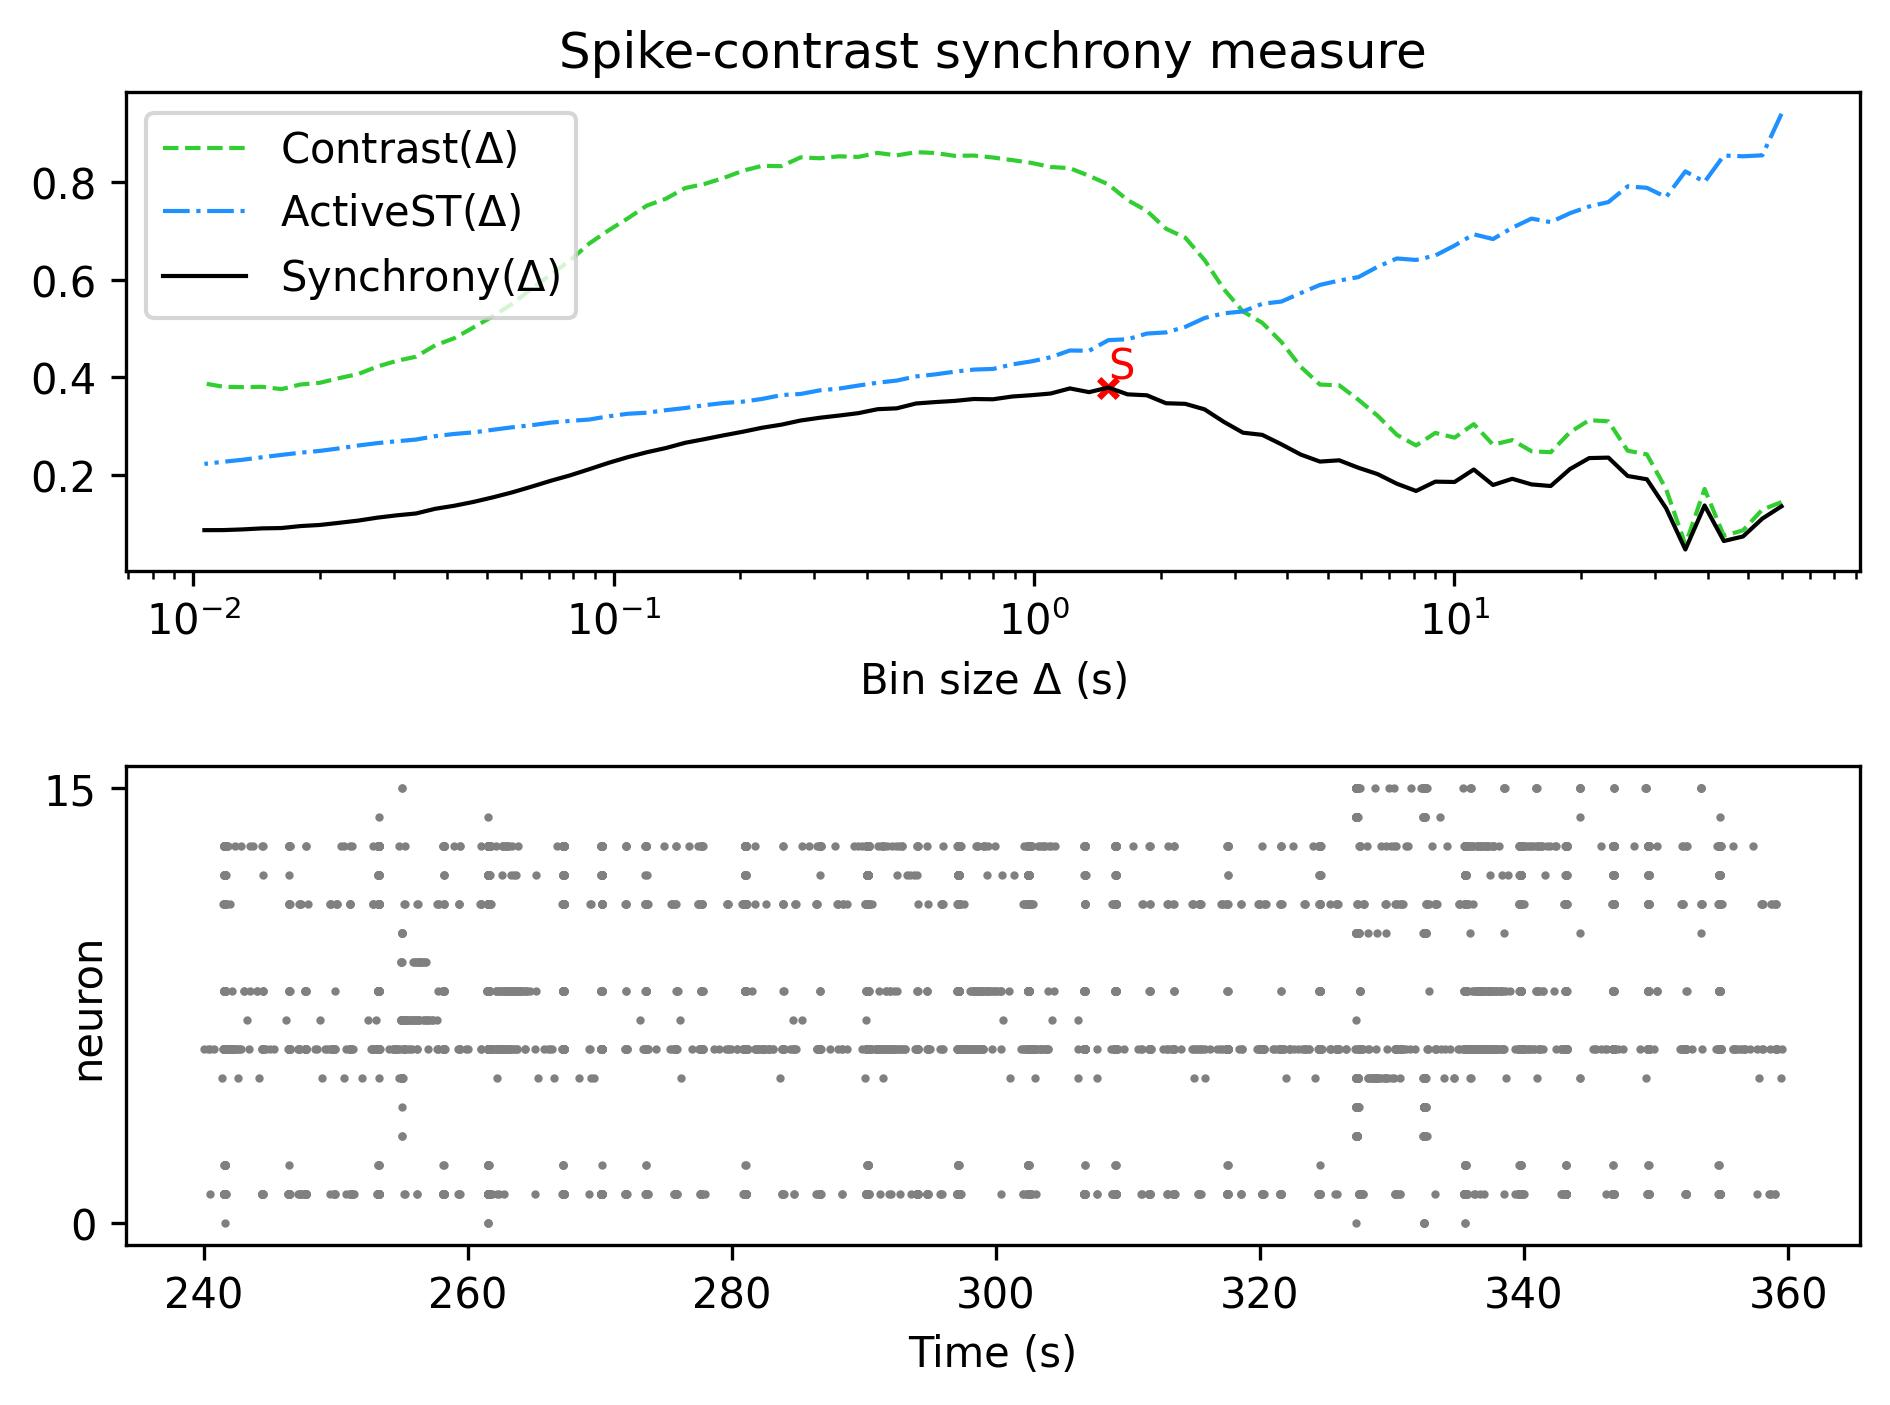

The data file committed next to this chart (first rows):
, Spike-contrast (60.0 s), Spike-contrast (54.0 s), Spike-contrast (48.6 s), Spike-contrast (43.74 s), Spike-contrast (39.366 s), Spike-contrast (35.429 s), Spike-contrast (31.886 s), Spike-contrast (28.698 s), Spike-contrast (25.828 s), Spike-contrast (23.245 s), Spike-contrast (20.921 s), Spike-contrast (18.829 s), Spike-contrast (16.946 s), Spike-contrast (15.251 s), Spike-contrast (13.726 s), Spike-contrast (12.353 s), Spike-contrast (11.118 s), Spike-contrast (10.006 s), Spike-contrast (9.006 s), Spike-contrast (8.105 s), Spike-contrast (7.295 s), Spike-contrast (6.565 s), Spike-contrast (5.909 s)
0, 0.1348, 0.1094, 0.07287, 0.06351, 0.1364, 0.04616, 0.1308, 0.1902, 0.197, 0.2347, 0.2337, 0.2112, 0.1764, 0.1797, 0.1913, 0.1785, 0.2103, 0.1847, 0.1854, 0.1663, 0.1811, 0.2008, 0.2139
